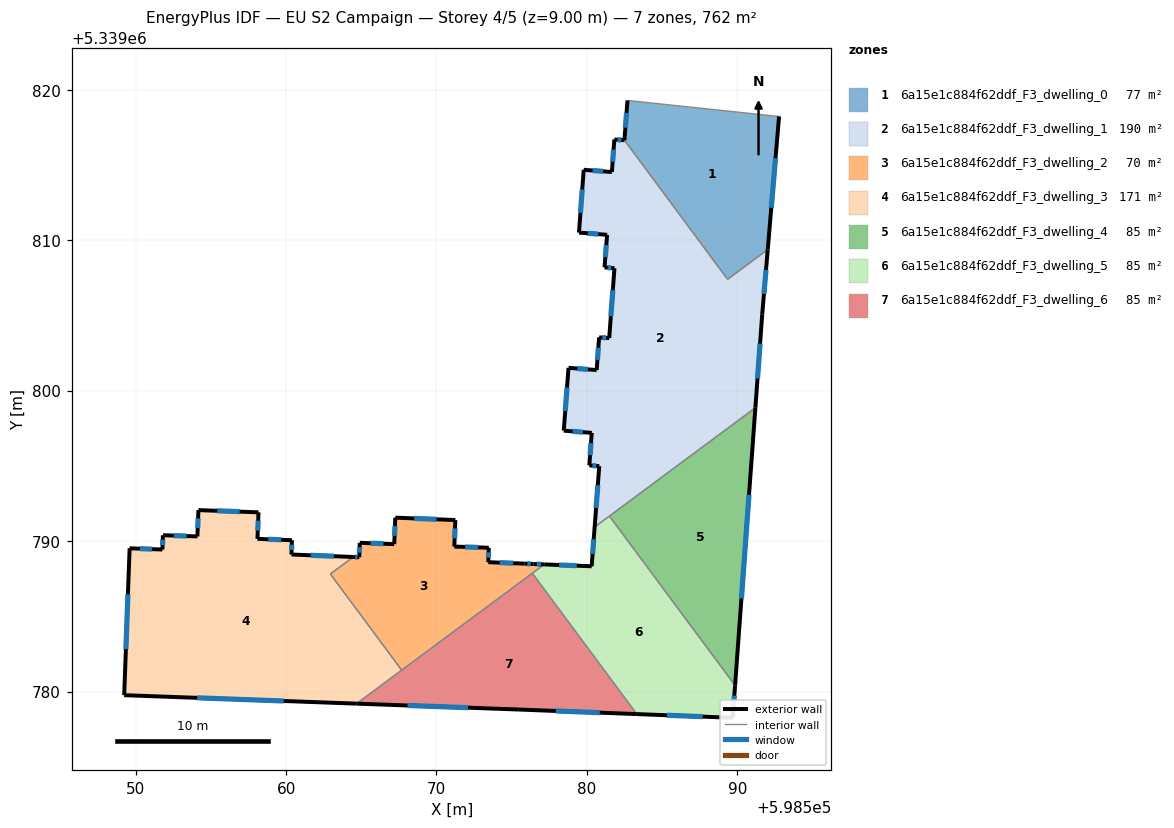
=== STOREY PLAN SPEC (per zone: floor XY polygon, exterior-wall plan segments, windows/doors) ===
zone 1: 6a15e1c884f62ddf_F3_dwelling_0  (77.4 m²)
  floor: (598592.77, 5339818.24) (598592.02, 5339809.39) (598589.35, 5339807.41) (598582.49, 5339816.66) (598582.70, 5339819.30) (598592.73, 5339818.24)
  exterior wall: (598592.02, 5339809.39) – (598592.77, 5339818.24)  [8.9 m]
    window: (598592.26, 5339812.16) – (598592.54, 5339815.46)  [3.7 m²]
  exterior wall: (598582.70, 5339819.30) – (598582.49, 5339816.66)  [2.7 m]
    window: (598582.63, 5339818.47) – (598582.56, 5339817.48)  [1.1 m²]
  interior walls: 4
zone 2: 6a15e1c884f62ddf_F3_dwelling_1  (190.5 m²)
  floor: (598592.02, 5339809.39) (598591.65, 5339805.08) (598591.20, 5339798.87) (598580.51, 5339790.94) (598580.82, 5339794.99) (598580.16, 5339795.04) (598580.32, 5339797.20) (598578.46, 5339797.35) (598578.78, 5339801.52) (598580.65, 5339801.38) (598580.81, 5339803.55) (598581.48, 5339803.50) (598581.83, 5339808.14) (598581.17, 5339808.20) (598581.34, 5339810.37) (598579.47, 5339810.51) (598579.79, 5339814.69) (598581.66, 5339814.54) (598581.82, 5339816.70) (598582.49, 5339816.66) (598589.35, 5339807.41)
  exterior wall: (598581.17, 5339808.20) – (598581.83, 5339808.14)  [0.7 m]
    window: (598581.38, 5339808.18) – (598581.62, 5339808.16)  [0.3 m²]
  exterior wall: (598581.34, 5339810.37) – (598581.17, 5339808.20)  [2.2 m]
    window: (598581.29, 5339809.69) – (598581.22, 5339808.88)  [0.9 m²]
  exterior wall: (598579.47, 5339810.51) – (598581.34, 5339810.37)  [1.9 m]
    window: (598580.06, 5339810.47) – (598580.76, 5339810.41)  [0.8 m²]
  exterior wall: (598579.79, 5339814.69) – (598579.47, 5339810.51)  [4.2 m]
    window: (598579.69, 5339813.38) – (598579.57, 5339811.82)  [1.7 m²]
  exterior wall: (598581.66, 5339814.54) – (598579.79, 5339814.69)  [1.9 m]
    window: (598581.07, 5339814.59) – (598580.37, 5339814.64)  [0.8 m²]
  exterior wall: (598581.82, 5339816.70) – (598581.66, 5339814.54)  [2.2 m]
    window: (598581.77, 5339816.03) – (598581.71, 5339815.22)  [0.9 m²]
  exterior wall: (598582.49, 5339816.66) – (598581.82, 5339816.70)  [0.7 m]
    window: (598582.28, 5339816.67) – (598582.03, 5339816.69)  [0.3 m²]
  exterior wall: (598591.65, 5339805.08) – (598592.02, 5339809.39)  [4.3 m]
    window: (598591.77, 5339806.43) – (598591.91, 5339808.04)  [1.8 m²]
  exterior wall: (598591.20, 5339798.87) – (598591.65, 5339805.08)  [6.2 m]
    window: (598591.34, 5339800.82) – (598591.51, 5339803.14)  [2.6 m²]
  exterior wall: (598580.82, 5339794.99) – (598580.51, 5339790.94)  [4.1 m]
    window: (598580.72, 5339793.72) – (598580.61, 5339792.21)  [1.7 m²]
  exterior wall: (598580.16, 5339795.04) – (598580.82, 5339794.99)  [0.7 m]
    window: (598580.37, 5339795.02) – (598580.61, 5339795.00)  [0.3 m²]
  exterior wall: (598580.32, 5339797.20) – (598580.16, 5339795.04)  [2.2 m]
    window: (598580.27, 5339796.52) – (598580.21, 5339795.72)  [0.9 m²]
  exterior wall: (598578.46, 5339797.35) – (598580.32, 5339797.20)  [1.9 m]
    window: (598579.04, 5339797.30) – (598579.74, 5339797.25)  [0.8 m²]
  exterior wall: (598578.78, 5339801.52) – (598578.46, 5339797.35)  [4.2 m]
    window: (598578.68, 5339800.21) – (598578.56, 5339798.66)  [1.7 m²]
  exterior wall: (598580.65, 5339801.38) – (598578.78, 5339801.52)  [1.9 m]
    window: (598580.06, 5339801.42) – (598579.36, 5339801.48)  [0.8 m²]
  exterior wall: (598580.81, 5339803.55) – (598580.65, 5339801.38)  [2.2 m]
    window: (598580.76, 5339802.87) – (598580.70, 5339802.06)  [0.9 m²]
  exterior wall: (598581.48, 5339803.50) – (598580.81, 5339803.55)  [0.7 m]
    window: (598581.27, 5339803.52) – (598581.02, 5339803.53)  [0.3 m²]
  exterior wall: (598581.83, 5339808.14) – (598581.48, 5339803.50)  [4.7 m]
    window: (598581.72, 5339806.69) – (598581.59, 5339804.96)  [1.9 m²]
  interior walls: 4
zone 3: 6a15e1c884f62ddf_F3_dwelling_2  (69.8 m²)
  floor: (598577.16, 5339788.46) (598567.69, 5339781.42) (598562.94, 5339787.82) (598564.47, 5339788.95) (598564.87, 5339788.93) (598564.90, 5339789.89) (598567.19, 5339789.80) (598567.26, 5339791.56) (598571.25, 5339791.40) (598571.19, 5339789.64) (598573.48, 5339789.56) (598573.44, 5339788.60) (598575.85, 5339788.51) (598576.44, 5339788.48)
  exterior wall: (598573.48, 5339789.56) – (598571.19, 5339789.64)  [2.3 m]
    window: (598572.76, 5339789.59) – (598571.90, 5339789.62)  [1.0 m²]
  exterior wall: (598573.44, 5339788.60) – (598573.48, 5339789.56)  [1.0 m]
    window: (598573.45, 5339788.90) – (598573.47, 5339789.26)  [0.4 m²]
  exterior wall: (598575.85, 5339788.51) – (598573.44, 5339788.60)  [2.4 m]
    window: (598575.10, 5339788.54) – (598574.20, 5339788.57)  [1.0 m²]
  exterior wall: (598576.44, 5339788.48) – (598575.85, 5339788.51)  [0.6 m]
    window: (598576.26, 5339788.49) – (598576.04, 5339788.50)  [0.2 m²]
  exterior wall: (598577.16, 5339788.46) – (598576.44, 5339788.48)  [0.7 m]
    window: (598576.94, 5339788.46) – (598576.67, 5339788.47)  [0.3 m²]
  exterior wall: (598564.87, 5339788.93) – (598564.47, 5339788.95)  [0.4 m]
    window: (598564.74, 5339788.94) – (598564.59, 5339788.94)  [0.2 m²]
  exterior wall: (598564.90, 5339789.89) – (598564.87, 5339788.93)  [1.0 m]
    window: (598564.89, 5339789.59) – (598564.88, 5339789.23)  [0.4 m²]
  exterior wall: (598567.19, 5339789.80) – (598564.90, 5339789.89)  [2.3 m]
    window: (598566.47, 5339789.83) – (598565.62, 5339789.86)  [1.0 m²]
  exterior wall: (598567.26, 5339791.56) – (598567.19, 5339789.80)  [1.8 m]
    window: (598567.24, 5339791.01) – (598567.21, 5339790.36)  [0.7 m²]
  exterior wall: (598571.25, 5339791.40) – (598567.26, 5339791.56)  [4.0 m]
    window: (598570.00, 5339791.45) – (598568.51, 5339791.51)  [1.7 m²]
  exterior wall: (598571.19, 5339789.64) – (598571.25, 5339791.40)  [1.8 m]
    window: (598571.21, 5339790.19) – (598571.23, 5339790.85)  [0.7 m²]
  interior walls: 4
zone 4: 6a15e1c884f62ddf_F3_dwelling_3  (170.5 m²)
  floor: (598564.47, 5339788.95) (598562.94, 5339787.82) (598567.69, 5339781.42) (598564.69, 5339779.20) (598549.24, 5339779.76) (598549.60, 5339789.53) (598551.78, 5339789.45) (598551.81, 5339790.39) (598554.10, 5339790.32) (598554.18, 5339792.07) (598558.17, 5339791.92) (598558.10, 5339790.16) (598560.39, 5339790.06) (598560.35, 5339789.11)
  exterior wall: (598554.10, 5339790.32) – (598551.81, 5339790.39)  [2.3 m]
    window: (598553.39, 5339790.34) – (598552.53, 5339790.37)  [1.0 m²]
  exterior wall: (598554.18, 5339792.07) – (598554.10, 5339790.32)  [1.8 m]
    window: (598554.15, 5339791.52) – (598554.13, 5339790.86)  [0.7 m²]
  exterior wall: (598558.17, 5339791.92) – (598554.18, 5339792.07)  [4.0 m]
    window: (598556.92, 5339791.96) – (598555.43, 5339792.02)  [1.7 m²]
  exterior wall: (598558.10, 5339790.16) – (598558.17, 5339791.92)  [1.8 m]
    window: (598558.12, 5339790.71) – (598558.15, 5339791.36)  [0.7 m²]
  exterior wall: (598560.39, 5339790.06) – (598558.10, 5339790.16)  [2.3 m]
    window: (598559.67, 5339790.09) – (598558.82, 5339790.13)  [1.0 m²]
  exterior wall: (598560.35, 5339789.11) – (598560.39, 5339790.06)  [1.0 m]
    window: (598560.37, 5339789.41) – (598560.38, 5339789.77)  [0.4 m²]
  exterior wall: (598564.47, 5339788.95) – (598560.35, 5339789.11)  [4.1 m]
    window: (598563.18, 5339789.00) – (598561.64, 5339789.06)  [1.7 m²]
  exterior wall: (598549.24, 5339779.76) – (598564.69, 5339779.20)  [15.5 m]
    window: (598554.08, 5339779.59) – (598559.84, 5339779.38)  [6.5 m²]
  exterior wall: (598549.60, 5339789.53) – (598549.24, 5339779.76)  [9.8 m]
    window: (598549.49, 5339786.47) – (598549.35, 5339782.82)  [4.1 m²]
  exterior wall: (598551.78, 5339789.45) – (598549.60, 5339789.53)  [2.2 m]
    window: (598551.10, 5339789.47) – (598550.28, 5339789.50)  [0.9 m²]
  exterior wall: (598551.81, 5339790.39) – (598551.78, 5339789.45)  [1.0 m]
    window: (598551.80, 5339790.10) – (598551.79, 5339789.74)  [0.4 m²]
  interior walls: 3
zone 5: 6a15e1c884f62ddf_F3_dwelling_4  (84.7 m²)
  floor: (598591.20, 5339798.87) (598589.85, 5339780.41) (598581.50, 5339791.67)
  exterior wall: (598589.85, 5339780.41) – (598591.20, 5339798.87)  [18.5 m]
    window: (598590.27, 5339786.20) – (598590.78, 5339793.08)  [7.7 m²]
  interior walls: 2
zone 6: 6a15e1c884f62ddf_F3_dwelling_5  (84.7 m²)
  floor: (598581.50, 5339791.67) (598589.85, 5339780.41) (598589.69, 5339778.26) (598583.32, 5339778.50) (598576.37, 5339787.87) (598577.16, 5339788.46) (598580.32, 5339788.33) (598580.51, 5339790.94)
  exterior wall: (598589.69, 5339778.26) – (598589.85, 5339780.41)  [2.2 m]
    window: (598589.74, 5339778.93) – (598589.80, 5339779.74)  [0.9 m²]
  exterior wall: (598583.32, 5339778.50) – (598589.69, 5339778.26)  [6.4 m]
    window: (598585.31, 5339778.43) – (598587.69, 5339778.34)  [2.7 m²]
  exterior wall: (598580.32, 5339788.33) – (598577.16, 5339788.46)  [3.2 m]
    window: (598579.33, 5339788.37) – (598578.15, 5339788.42)  [1.3 m²]
  exterior wall: (598580.51, 5339790.94) – (598580.32, 5339788.33)  [2.6 m]
    window: (598580.45, 5339790.12) – (598580.38, 5339789.15)  [1.1 m²]
  interior walls: 4
zone 7: 6a15e1c884f62ddf_F3_dwelling_6  (84.7 m²)
  floor: (598576.37, 5339787.87) (598583.32, 5339778.50) (598575.47, 5339778.81) (598564.69, 5339779.20)
  exterior wall: (598575.47, 5339778.81) – (598583.32, 5339778.50)  [7.8 m]
    window: (598577.93, 5339778.71) – (598580.86, 5339778.60)  [3.3 m²]
  exterior wall: (598564.69, 5339779.20) – (598575.47, 5339778.81)  [10.8 m]
    window: (598568.07, 5339779.08) – (598572.09, 5339778.93)  [4.5 m²]
  interior walls: 3

=== DERIVED (storey summary) ===
Building: EU S2 Campaign
Storey: 4 of 5  (floor level z = 9.00 m)
Storey gross floor area: 762.3 m²
Zones on this storey: 7
  - 6a15e1c884f62ddf_F3_dwelling_0: floor 77.4 m²; exterior wall 11.5 m (34.6 m²); 2 window(s) 4.8 m²; WWR 13.9%
  - 6a15e1c884f62ddf_F3_dwelling_1: floor 190.5 m²; exterior wall 46.5 m (139.5 m²); 18 window(s) 19.4 m²; WWR 13.9%
  - 6a15e1c884f62ddf_F3_dwelling_2: floor 69.8 m²; exterior wall 18.1 m (54.4 m²); 11 window(s) 7.6 m²; WWR 13.9%
  - 6a15e1c884f62ddf_F3_dwelling_3: floor 170.5 m²; exterior wall 45.5 m (136.6 m²); 11 window(s) 19.0 m²; WWR 13.9%
  - 6a15e1c884f62ddf_F3_dwelling_4: floor 84.7 m²; exterior wall 18.5 m (55.5 m²); 1 window(s) 7.7 m²; WWR 13.9%
  - 6a15e1c884f62ddf_F3_dwelling_5: floor 84.7 m²; exterior wall 14.3 m (42.9 m²); 4 window(s) 6.0 m²; WWR 13.9%
  - 6a15e1c884f62ddf_F3_dwelling_6: floor 84.7 m²; exterior wall 18.6 m (55.9 m²); 2 window(s) 7.8 m²; WWR 13.9%
Zone adjacency (shared interzone walls):
  - 6a15e1c884f62ddf_F3_dwelling_0 ↔ 6a15e1c884f62ddf_F3_dwelling_1
  - 6a15e1c884f62ddf_F3_dwelling_1 ↔ 6a15e1c884f62ddf_F3_dwelling_4
  - 6a15e1c884f62ddf_F3_dwelling_1 ↔ 6a15e1c884f62ddf_F3_dwelling_5
  - 6a15e1c884f62ddf_F3_dwelling_2 ↔ 6a15e1c884f62ddf_F3_dwelling_3
  - 6a15e1c884f62ddf_F3_dwelling_2 ↔ 6a15e1c884f62ddf_F3_dwelling_5
  - 6a15e1c884f62ddf_F3_dwelling_2 ↔ 6a15e1c884f62ddf_F3_dwelling_6
  - 6a15e1c884f62ddf_F3_dwelling_3 ↔ 6a15e1c884f62ddf_F3_dwelling_6
  - 6a15e1c884f62ddf_F3_dwelling_4 ↔ 6a15e1c884f62ddf_F3_dwelling_5
  - 6a15e1c884f62ddf_F3_dwelling_5 ↔ 6a15e1c884f62ddf_F3_dwelling_6